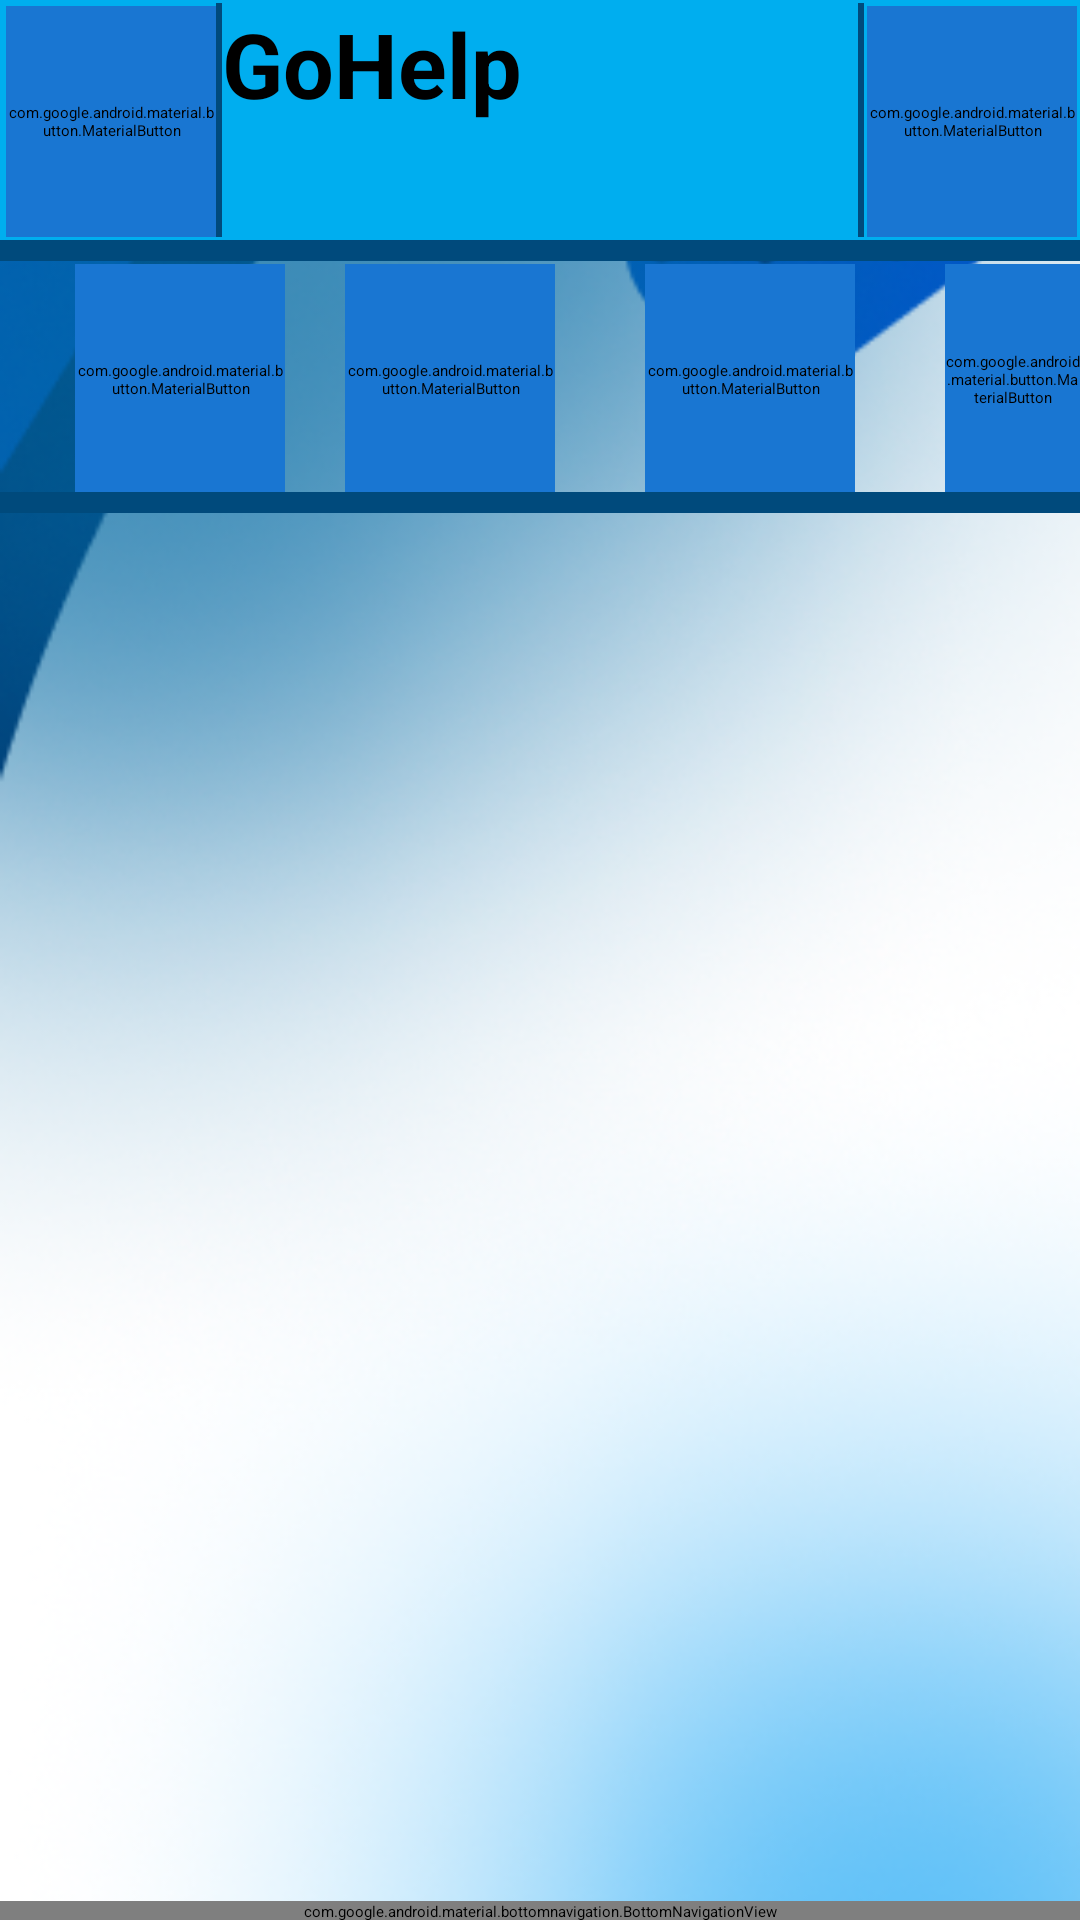

This screen was rendered from an Android layout file. Write that file and the resources it references.
<!-- AndroidManifest.xml: application theme Theme.GoStudy -->
<!-- res/layout/profile.xml -->
<?xml version="1.0" encoding="utf-8"?>
<RelativeLayout xmlns:android="http://schemas.android.com/apk/res/android"
    xmlns:app="http://schemas.android.com/apk/res-auto"

    android:layout_width="match_parent"
    android:layout_height="match_parent"

    android:background="@drawable/main">

    
    <LinearLayout
        android:id="@+id/headerLayout"
        android:layout_width="match_parent"
        android:layout_height="wrap_content"
        android:orientation="horizontal"
        android:background="#00AEEF"
        android:padding="1dp">

        <com.google.android.material.button.MaterialButton
            android:id="@+id/upper_left_button"
            android:layout_width="70dp"
            android:layout_height="77dp"
            android:layout_alignParentStart="true"
            android:layout_marginStart="1dp"
            android:layout_marginTop="1dp"
            android:backgroundTint="@color/primary_color"
            android:gravity="center"
            android:text="Button" />

        <View
            android:layout_width="2dp"
            android:layout_height="match_parent"
            android:background="#004A7C"/>

        <Button
            android:id="@+id/meetingsButton"
            android:layout_width="0dp"
            android:layout_height="wrap_content"
            android:layout_weight="1"
            android:text="GoHelp"
            android:textColor="@color/black"
            android:textSize="30dp"
            android:textStyle="bold"
            android:background="?android:attr/selectableItemBackground" />

        <View
            android:layout_width="2dp"
            android:layout_height="match_parent"
            android:background="#004A7C"/>

        <com.google.android.material.button.MaterialButton
            android:id="@+id/upper_right_button"
            android:layout_width="70dp"
            android:layout_height="77dp"
            android:layout_alignParentStart="true"
            android:layout_marginStart="1dp"
            android:layout_marginTop="1dp"
            android:backgroundTint="@color/primary_color"
            android:gravity="center"
            android:text="Button" />
    </LinearLayout>

    
    <View
        android:id="@+id/headerUnderline"
        android:layout_width="match_parent"
        android:layout_height="7dp"
        android:background="#004A7C"
        android:layout_below="@id/headerLayout"/>

    <com.google.android.material.button.MaterialButton
        android:id="@+id/upper_main_button"
        android:layout_width="70dp"
        android:layout_height="77dp"
        android:layout_alignParentStart="true"
        android:layout_marginStart="25dp"
        android:layout_marginTop="88dp"
        android:backgroundTint="@color/primary_color"
        android:gravity="center"
        android:text="Button" />
    <com.google.android.material.button.MaterialButton
        android:id="@+id/upper_main2_button"
        android:layout_width="70dp"
        android:layout_height="77dp"
        android:layout_alignParentStart="true"
        android:layout_marginStart="115dp"
        android:layout_marginTop="88dp"
        android:backgroundTint="@color/primary_color"
        android:gravity="center"
        android:text="Button" />
    <com.google.android.material.button.MaterialButton
        android:id="@+id/upper_main3_button"
        android:layout_width="70dp"
        android:layout_height="77dp"
        android:layout_alignParentStart="true"
        android:layout_marginStart="215dp"
        android:layout_marginTop="88dp"
        android:backgroundTint="@color/primary_color"
        android:gravity="center"
        android:text="Button" />
    <com.google.android.material.button.MaterialButton
        android:id="@+id/upper_main4_button"
        android:layout_width="70dp"
        android:layout_height="77dp"
        android:layout_alignParentStart="true"
        android:layout_marginStart="315dp"
        android:layout_marginTop="88dp"
        android:backgroundTint="@color/primary_color"
        android:gravity="center"
        android:text="Button" />
    <View
        android:id="@+id/headerUnderline2"
        android:layout_width="match_parent"
        android:layout_height="7dp"
        android:layout_marginTop="84dp"
        android:background="#004A7C"
        android:layout_below="@id/headerLayout"/>

    <LinearLayout
        android:id="@+id/profileInfoLayout"
        android:layout_width="match_parent"
        android:layout_height="wrap_content"
        android:orientation="vertical"
        android:layout_marginTop="175dp"
        android:paddingStart="16dp"
        android:paddingEnd="16dp"
        android:paddingTop="20dp"
        android:paddingBottom="20dp">

        
        <TextView
            android:id="@+id/emailTextView"
            android:layout_width="250dp"
            android:layout_height="wrap_content"
            android:textColor="@android:color/black"
            android:textSize="20sp"
            android:textStyle="bold"
            android:layout_weight="1"
            android:layout_marginTop="20dp"
            android:gravity="left"/>

        
        <TextView
            android:id="@+id/nameTextView"
            android:layout_width="211dp"
            android:layout_height="wrap_content"
            android:textColor="@android:color/black"
            android:textSize="20sp"
            android:textStyle="bold"
            android:layout_weight="1"
            android:layout_marginTop="20dp"
            android:gravity="left"/>

        
        <TextView
            android:id="@+id/passwordTextView"
            android:layout_width="211dp"
            android:layout_height="wrap_content"
            android:textColor="@android:color/black"
            android:textSize="20sp"
            android:textStyle="bold"
            android:layout_weight="1"
            android:layout_marginTop="20dp"
            android:gravity="left"/>

        
        <TextView
            android:id="@+id/studentIdTextView"
            android:layout_width="211dp"
            android:layout_height="wrap_content"
            android:textColor="@android:color/black"
            android:textSize="20sp"
            android:textStyle="bold"
            android:layout_weight="1"
            android:layout_marginTop="20dp"
            android:gravity="left"/>

    </LinearLayout>


    <com.google.android.material.bottomnavigation.BottomNavigationView
        android:id="@+id/bottom_navigation"
        app:menu="@menu/bottom_navigation_menu"
        android:layout_width="match_parent"
        android:layout_height="wrap_content"
        android:layout_alignParentBottom="true"
        android:layout_marginBottom="-1dp"
        android:background="#00AEEF" />

</RelativeLayout>
<!-- resources referenced by this layout -->
<resources>
  <color name="black">#000000</color>
  <color name="primary_color">#1976D2</color>
  <!-- drawable main: png bitmap (drawable, 156484 bytes) -->
</resources>
